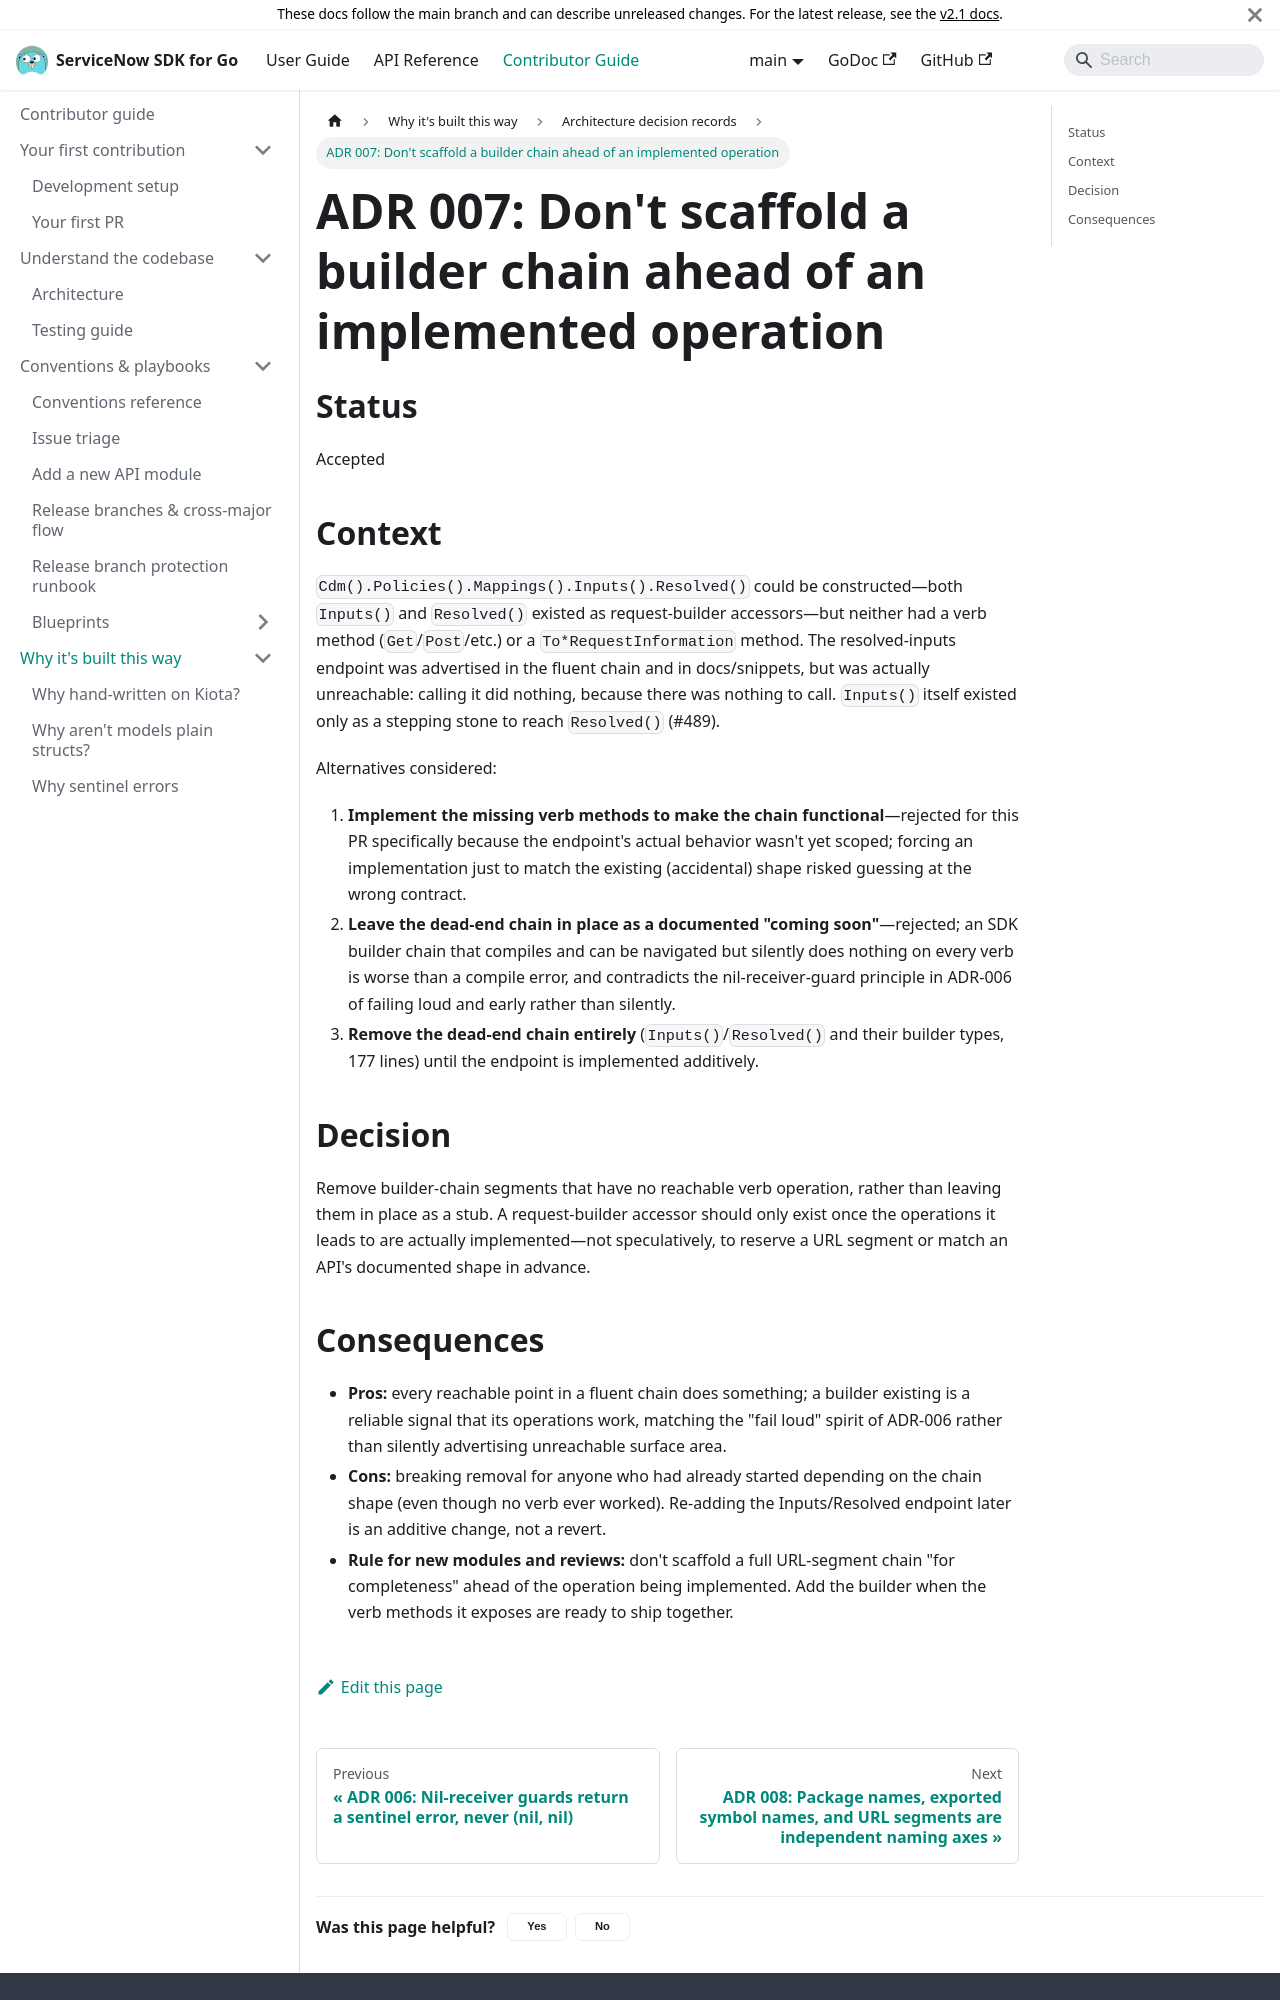

repository: michaeldcanady/servicenow-sdk-go · page: contributing/adrs/007-no-speculative-builder-chains.html · generator: docusaurus

---
title: 'ADR 007: Don''t scaffold a builder chain ahead of an implemented operation'
description: >-
  A request-builder accessor exists only once the operations behind it are
  implemented—never speculatively.
---

# ADR 007: Don't scaffold a builder chain ahead of an implemented operation

## Status

Accepted

## Context

`Cdm().Policies().Mappings().Inputs().Resolved()` could be constructed—both `Inputs()` and `Resolved()` existed as request-builder accessors—but
neither had a verb method (`Get`/`Post`/etc.) or a `To*RequestInformation`
method. The resolved-inputs endpoint was advertised in the fluent chain and
in docs/snippets, but was actually unreachable: calling it did nothing,
because there was nothing to call. `Inputs()` itself existed only as a
stepping stone to reach `Resolved()` (#489).

Alternatives considered:

1. **Implement the missing verb methods to make the chain functional**—rejected for this PR specifically because the endpoint's actual behavior
   wasn't yet scoped; forcing an implementation just to match the existing
   (accidental) shape risked guessing at the wrong contract.
2. **Leave the dead-end chain in place as a documented "coming soon"**—rejected; an SDK builder chain that compiles and can be navigated but
   silently does nothing on every verb is worse than a compile error, and
   contradicts the nil-receiver-guard principle in ADR-006 of failing loud
   and early rather than silently.
3. **Remove the dead-end chain entirely** (`Inputs()`/`Resolved()` and their
   builder types, 177 lines) until the endpoint is implemented additively.

## Decision

Remove builder-chain segments that have no reachable verb operation, rather
than leaving them in place as a stub. A request-builder accessor should only
exist once the operations it leads to are actually implemented—not
speculatively, to reserve a URL segment or match an API's documented shape
in advance.
